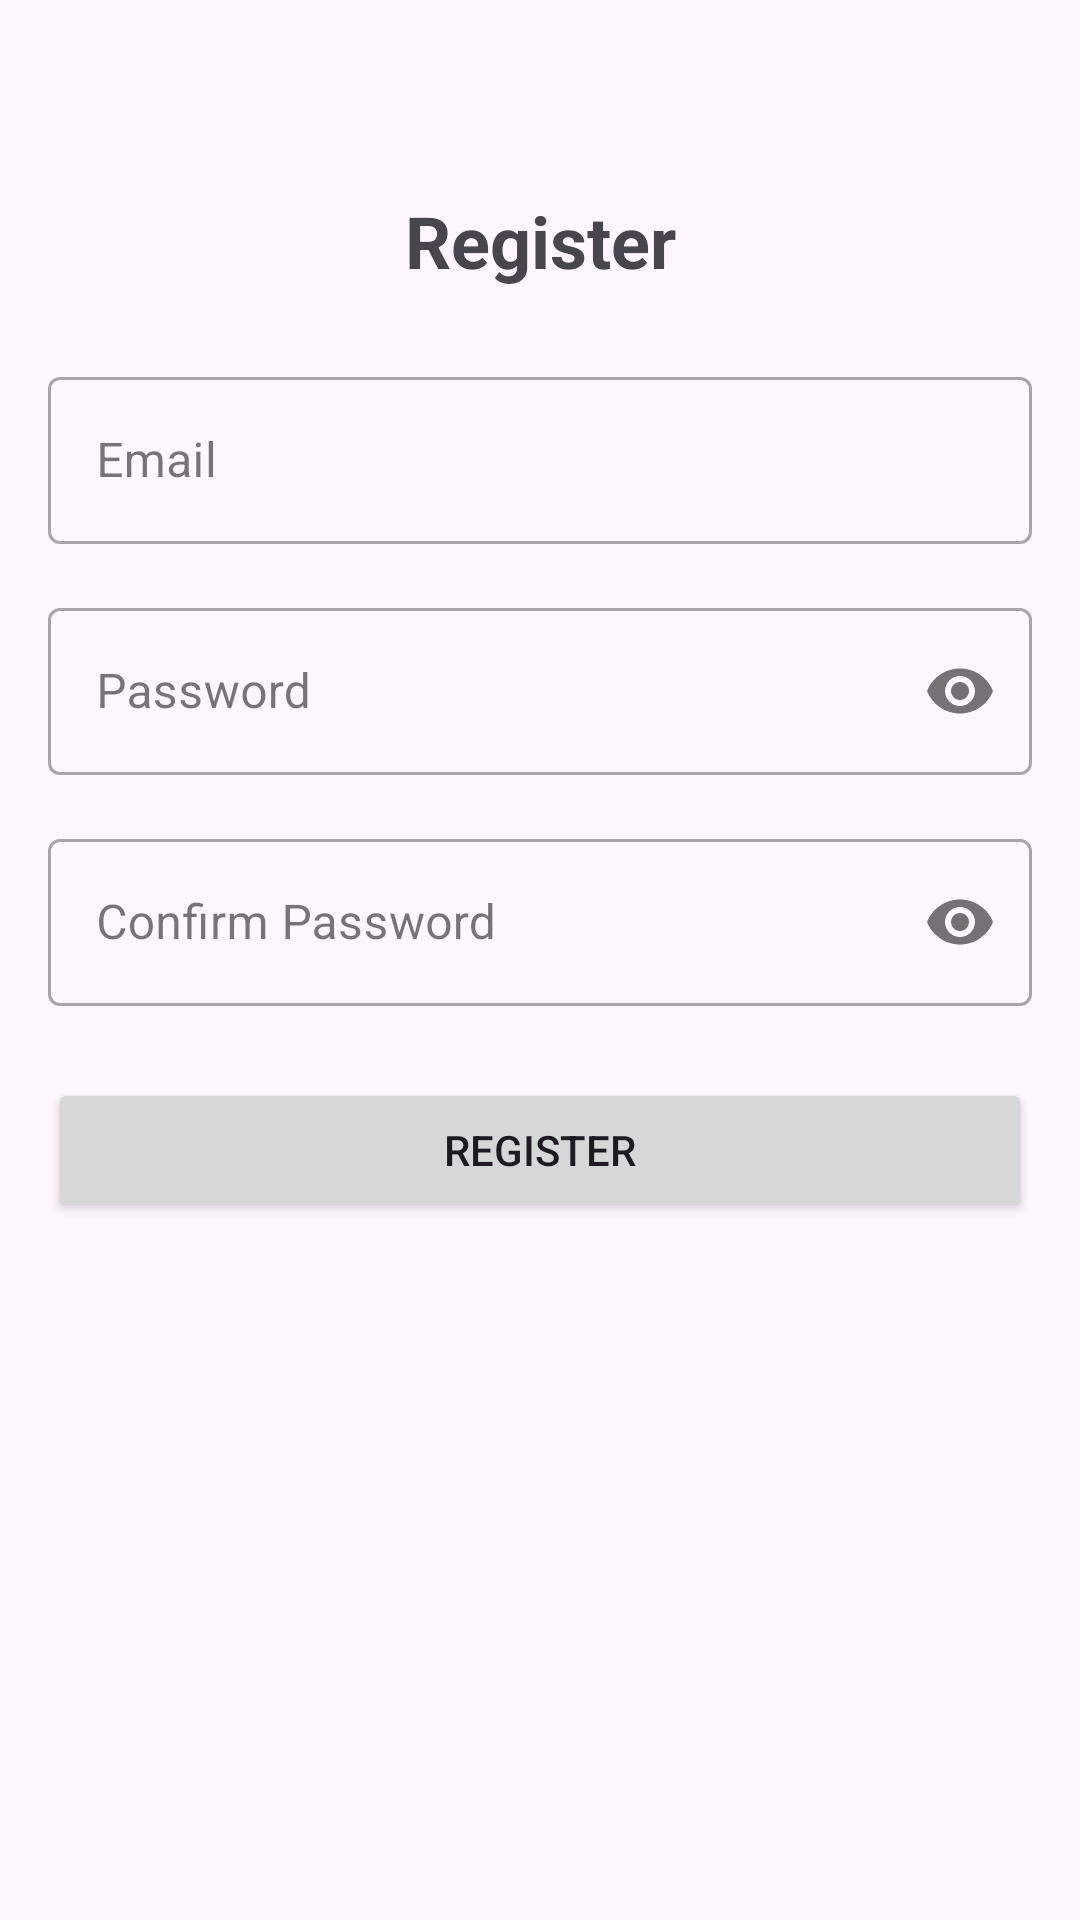

This screen was rendered from an Android layout file. Write that file and the resources it references.
<!-- AndroidManifest.xml: application theme Theme.Userauthregisterloginapp -->
<!-- res/layout/activity_register.xml -->
<?xml version="1.0" encoding="utf-8"?>
<androidx.constraintlayout.widget.ConstraintLayout
    xmlns:android="http://schemas.android.com/apk/res/android"
    xmlns:app="http://schemas.android.com/apk/res-auto"
    xmlns:tools="http://schemas.android.com/tools"
    android:id="@+id/main"
    android:layout_width="match_parent"
    android:layout_height="match_parent"
    android:padding="16dp"
    tools:context=".RegisterActivity">

    <TextView
        android:id="@+id/registerTitle"
        android:layout_width="wrap_content"
        android:layout_height="wrap_content"
        android:text="Register"
        android:textSize="24sp"
        android:textStyle="bold"
        app:layout_constraintTop_toTopOf="parent"
        app:layout_constraintStart_toStartOf="parent"
        app:layout_constraintEnd_toEndOf="parent"
        android:layout_marginTop="48dp"/>

    <com.google.android.material.textfield.TextInputLayout
        android:id="@+id/emailLayout"
        android:layout_width="0dp"
        android:layout_height="wrap_content"
        app:layout_constraintTop_toBottomOf="@id/registerTitle"
        app:layout_constraintStart_toStartOf="parent"
        app:layout_constraintEnd_toEndOf="parent"
        android:layout_marginTop="24dp"
        style="@style/Widget.MaterialComponents.TextInputLayout.OutlinedBox">

        <com.google.android.material.textfield.TextInputEditText
            android:id="@+id/email"
            android:layout_width="match_parent"
            android:layout_height="wrap_content"
            android:hint="Email"
            android:inputType="textEmailAddress"/>
    </com.google.android.material.textfield.TextInputLayout>

    <com.google.android.material.textfield.TextInputLayout
        android:id="@+id/passwordLayout"
        android:layout_width="0dp"
        android:layout_height="wrap_content"
        app:layout_constraintTop_toBottomOf="@id/emailLayout"
        app:layout_constraintStart_toStartOf="parent"
        app:layout_constraintEnd_toEndOf="parent"
        android:layout_marginTop="16dp"
        app:passwordToggleEnabled="true"
        style="@style/Widget.MaterialComponents.TextInputLayout.OutlinedBox">

        <com.google.android.material.textfield.TextInputEditText
            android:id="@+id/password"
            android:layout_width="match_parent"
            android:layout_height="wrap_content"
            android:hint="Password"
            android:inputType="textPassword"/>
    </com.google.android.material.textfield.TextInputLayout>

    <com.google.android.material.textfield.TextInputLayout
        android:id="@+id/confirmedPasswordLayout"
        android:layout_width="0dp"
        android:layout_height="wrap_content"
        app:layout_constraintTop_toBottomOf="@id/passwordLayout"
        app:layout_constraintStart_toStartOf="parent"
        app:layout_constraintEnd_toEndOf="parent"
        android:layout_marginTop="16dp"
        app:passwordToggleEnabled="true"
        style="@style/Widget.MaterialComponents.TextInputLayout.OutlinedBox">

        <com.google.android.material.textfield.TextInputEditText
            android:id="@+id/confirmedPassword"
            android:layout_width="match_parent"
            android:layout_height="wrap_content"
            android:hint="Confirm Password"
            android:inputType="textPassword"/>
    </com.google.android.material.textfield.TextInputLayout>

    <Button
        android:id="@+id/register_button"
        android:layout_width="0dp"
        android:layout_height="wrap_content"
        android:text="Register"
        app:layout_constraintTop_toBottomOf="@id/confirmedPasswordLayout"
        app:layout_constraintStart_toStartOf="parent"
        app:layout_constraintEnd_toEndOf="parent"
        android:layout_marginTop="24dp"/>

</androidx.constraintlayout.widget.ConstraintLayout>
<!-- resources referenced by this layout -->
<resources>
  <style name="Theme.Userauthregisterloginapp" parent="Base.Theme.Userauthregisterloginapp" />
  <style name="Base.Theme.Userauthregisterloginapp" parent="Theme.Material3.DayNight.NoActionBar">
          
          
      </style>
</resources>
